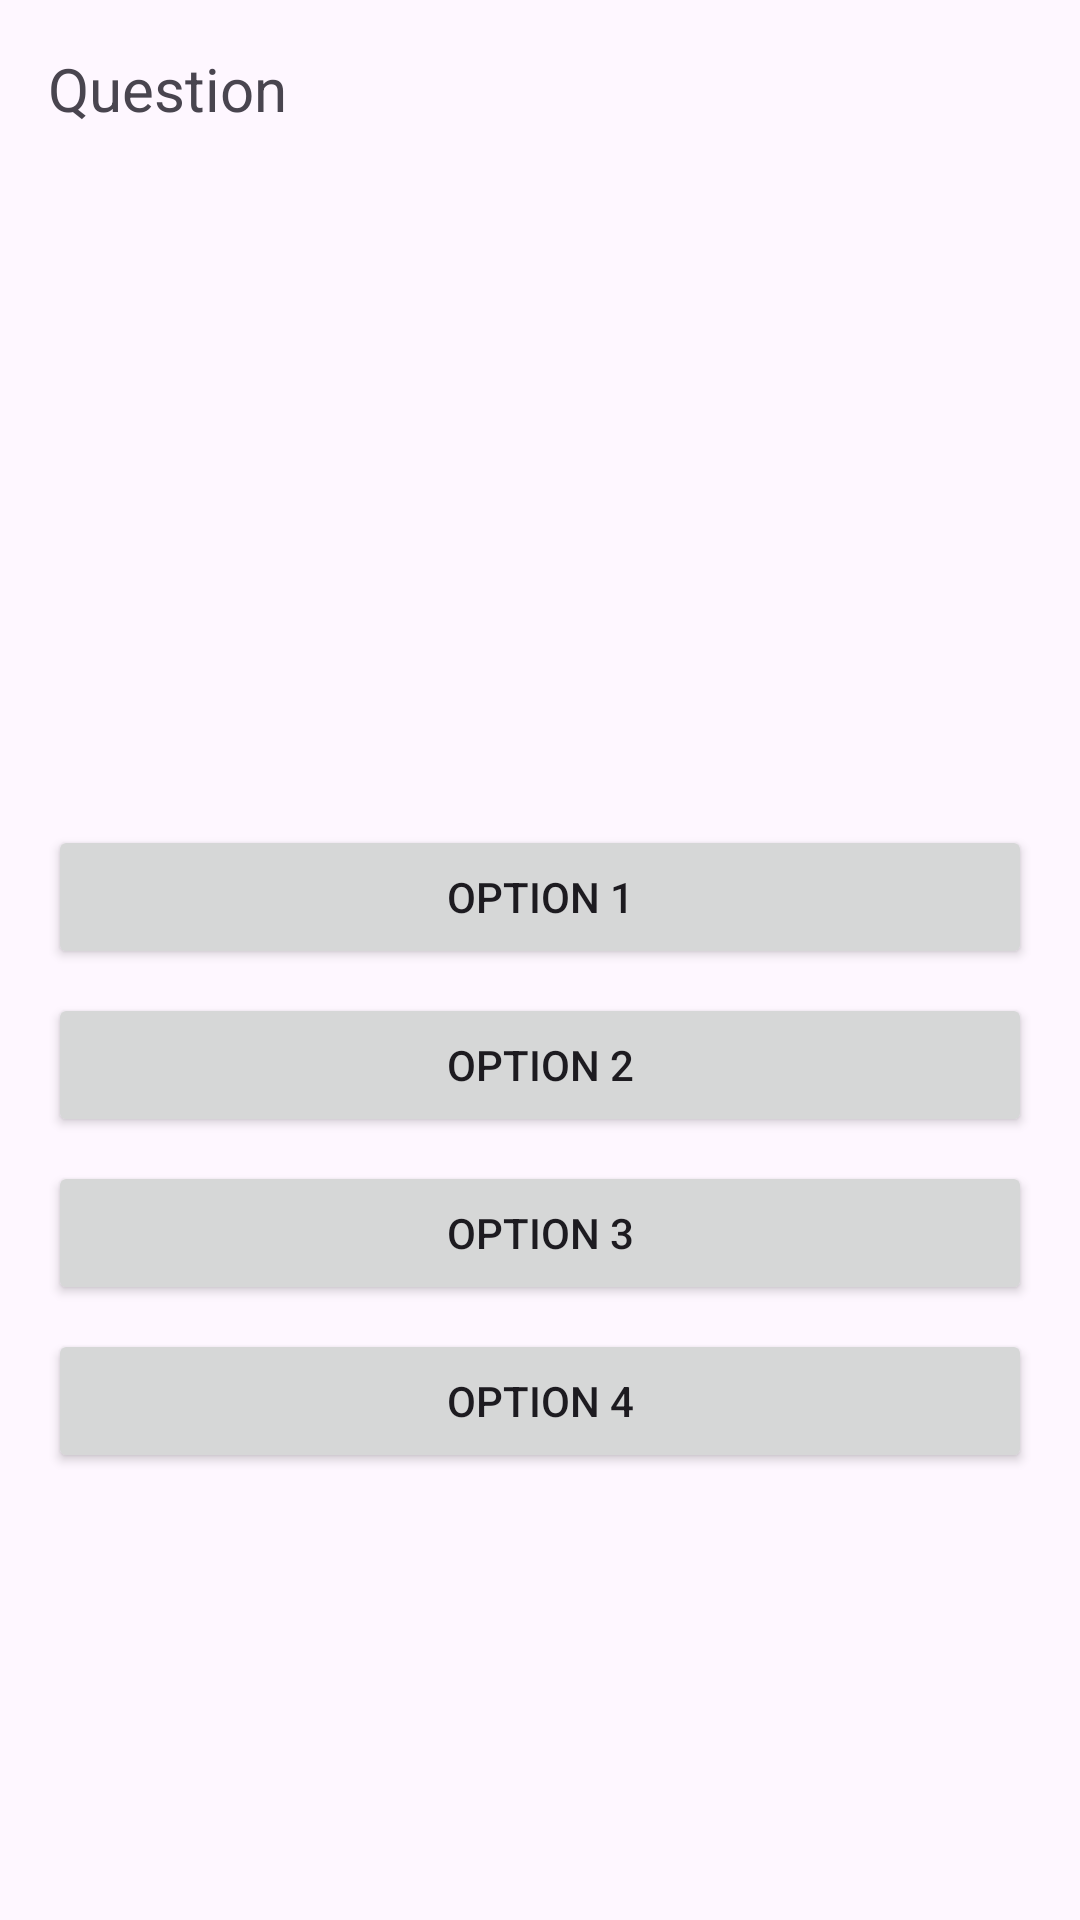

Reconstruct the res/layout file that produces this screen, plus the resources it refers to.
<!-- AndroidManifest.xml: application theme Theme.QuizFilmy -->
<!-- res/layout/activity_quiz.xml -->
<?xml version="1.0" encoding="utf-8"?>

<LinearLayout xmlns:android="http://schemas.android.com/apk/res/android"
    android:layout_width="match_parent"
    android:layout_height="match_parent"
    android:orientation="vertical"
    android:padding="16dp">

    <TextView
        android:id="@+id/questionText"
        android:layout_width="wrap_content"
        android:layout_height="wrap_content"
        android:text="Question"
        android:textSize="20sp"
        android:layout_marginBottom="16dp" />

    <ImageView
        android:id="@+id/questionImage"
        android:layout_width="match_parent"
        android:layout_height="200dp"
        android:layout_marginBottom="16dp"
        android:scaleType="centerCrop" />

    <Button
        android:id="@+id/option1"
        android:layout_width="match_parent"
        android:layout_height="wrap_content"
        android:text="Option 1"
        android:layout_marginBottom="8dp" />

    <Button
        android:id="@+id/option2"
        android:layout_width="match_parent"
        android:layout_height="wrap_content"
        android:text="Option 2"
        android:layout_marginBottom="8dp" />

    <Button
        android:id="@+id/option3"
        android:layout_width="match_parent"
        android:layout_height="wrap_content"
        android:text="Option 3"
        android:layout_marginBottom="8dp" />

    <Button
        android:id="@+id/option4"
        android:layout_width="match_parent"
        android:layout_height="wrap_content"
        android:text="Option 4"
        android:layout_marginBottom="8dp" />
</LinearLayout>
<!-- resources referenced by this layout -->
<resources>
  <style name="Theme.QuizFilmy" parent="Base.Theme.QuizFilmy" />
  <style name="Base.Theme.QuizFilmy" parent="Theme.Material3.DayNight.NoActionBar">
          
          
      </style>
</resources>
